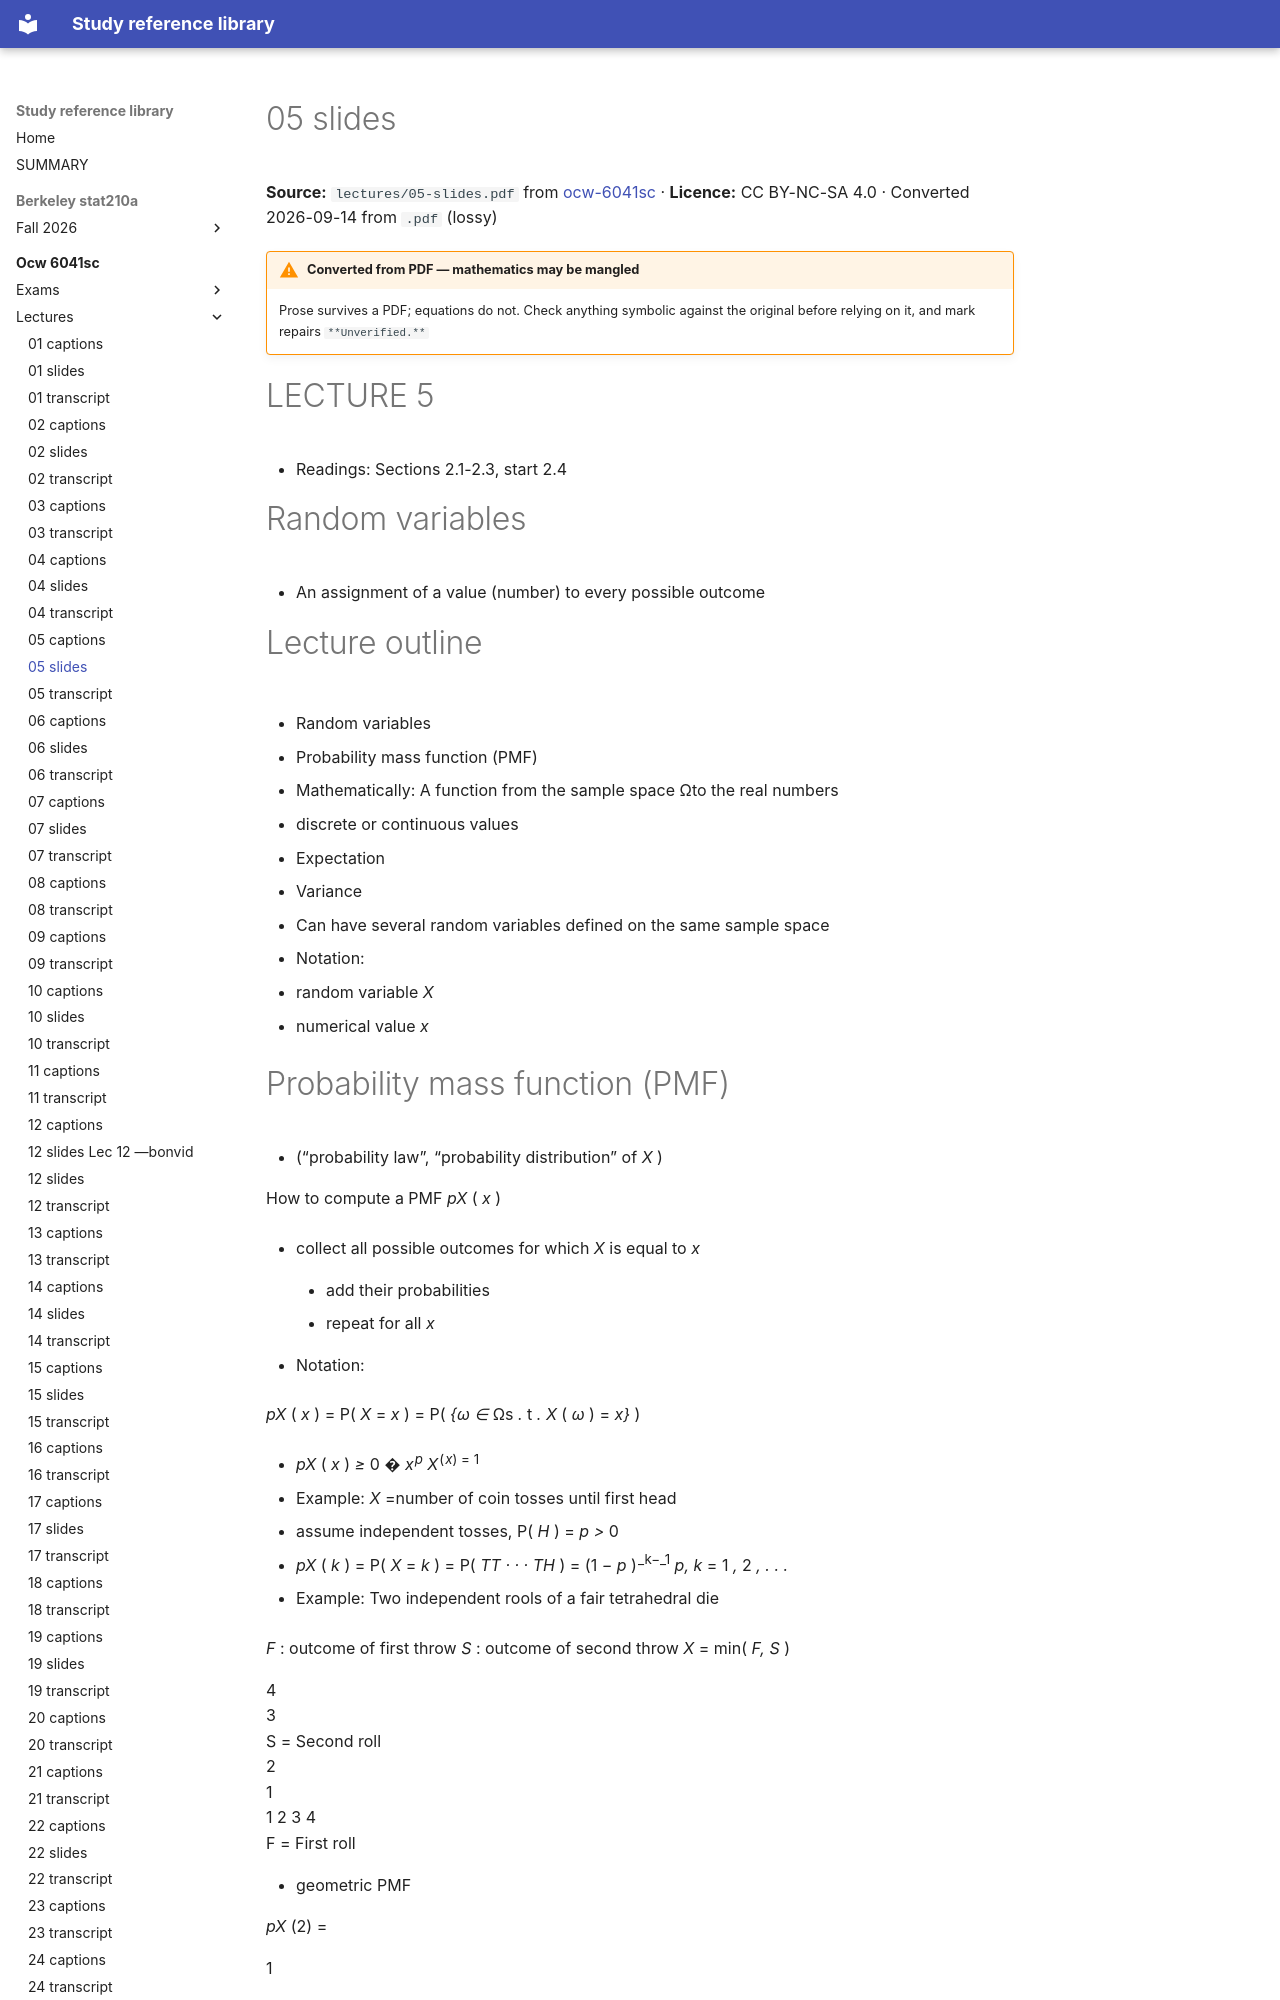

repository: Claptar/knowledge-base-library · page: ocw-6041sc/lectures/05-slides/index.html · generator: mkdocs

---
title: 05 slides
source: https://ocw.mit.edu/courses/6-041sc-probabilistic-systems-analysis-and-applied-probability-fall-2013/
source_file: sources/ocw-6041sc/lectures/05-slides.pdf
licence: CC BY-NC-SA 4.0
route: pdf
fidelity: lossy
converted: '2026-09-14'
---

# 05 slides

**Source:** `lectures/05-slides.pdf` from [ocw-6041sc](https://ocw.mit.edu/courses/6-041sc-probabilistic-systems-analysis-and-applied-probability-fall-2013/) · **Licence:** CC BY-NC-SA 4.0 · Converted 2026-09-14 from `.pdf` (lossy)

!!! warning "Converted from PDF — mathematics may be mangled"
    Prose survives a PDF; equations do not. Check anything symbolic against the
    original before relying on it, and mark repairs `**Unverified.**`

# LECTURE 5

- Readings: Sections 2.1-2.3, start 2.4

# Random variables

- An assignment of a value (number) to every possible outcome

# Lecture outline

- Random variables

- Probability mass function (PMF)

   - Mathematically: A function from the sample space Ωto the real numbers

   - discrete or continuous values

- Expectation

- Variance

- Can have several random variables defined on the same sample space

- Notation:

- random variable _X_

- numerical value _x_
